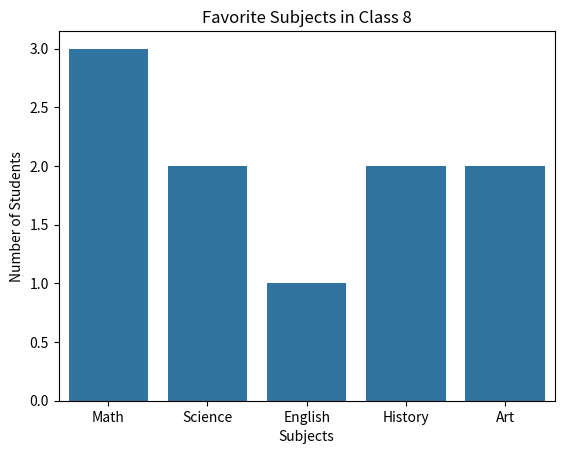

Source code (Python):
import seaborn as sns
import matplotlib.pyplot as plt

# Subjects and number of students
subjects = ['Math', 'Science', 'English', 'History', 'Art']
votes = [3, 2, 1, 2, 2]

# Plotting
sns.barplot(x=subjects, y=votes)
plt.title('Favorite Subjects in Class 8')
plt.xlabel('Subjects')
plt.ylabel('Number of Students')
plt.show()
